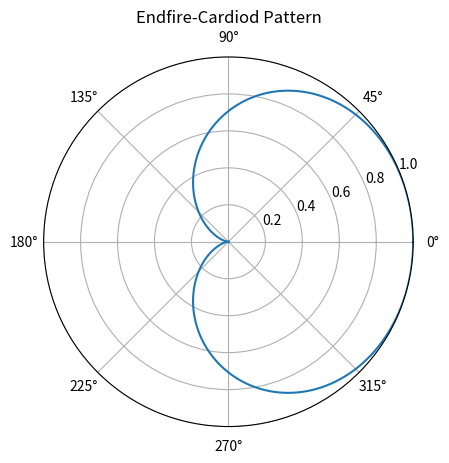
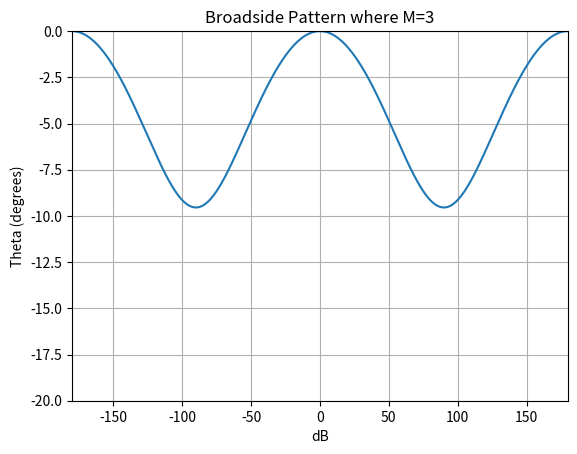
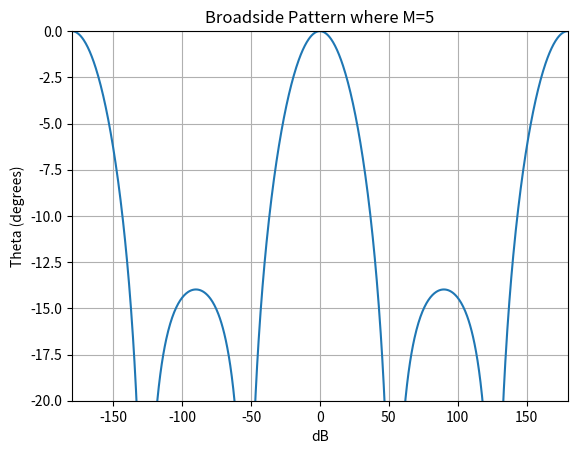
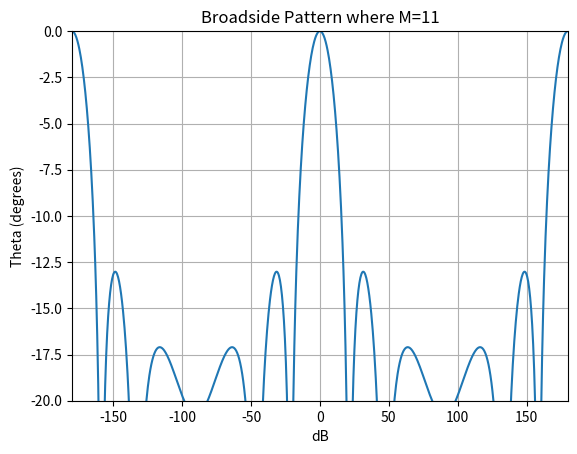
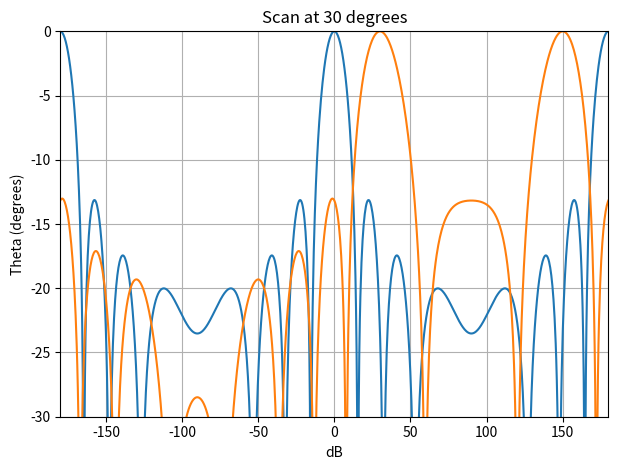
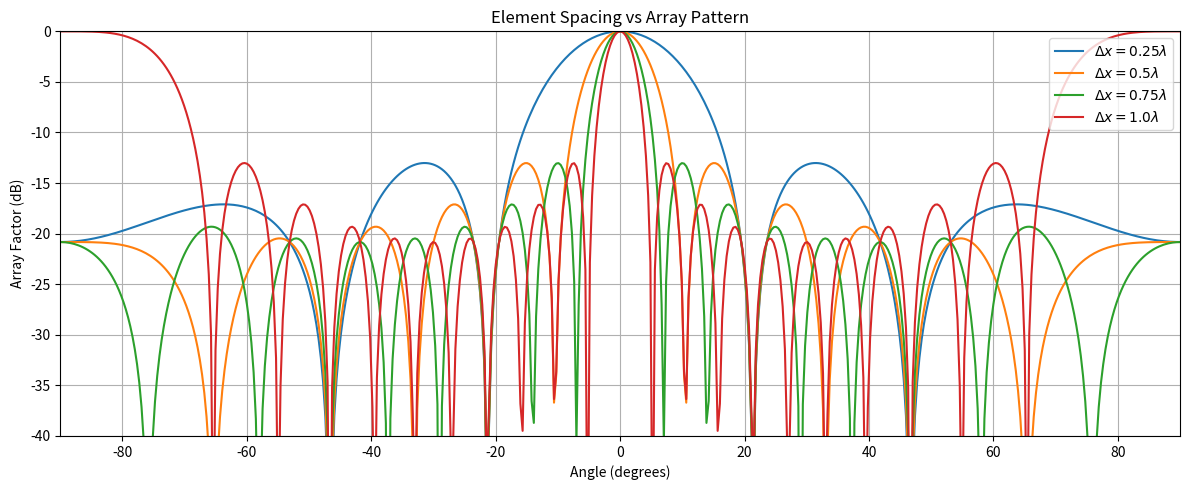
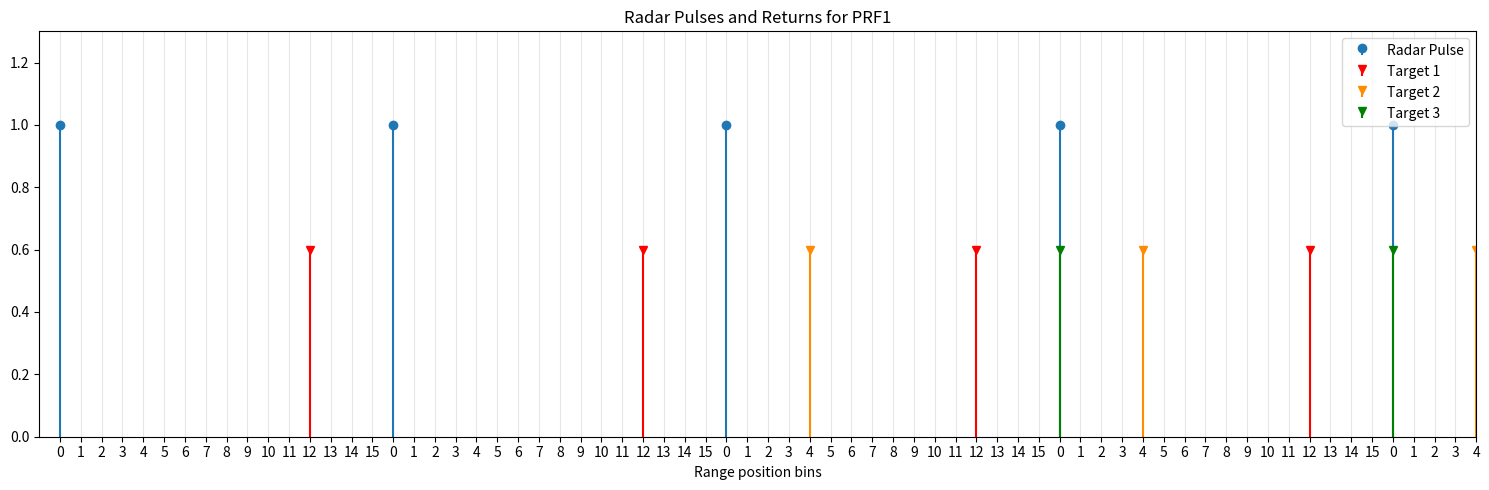
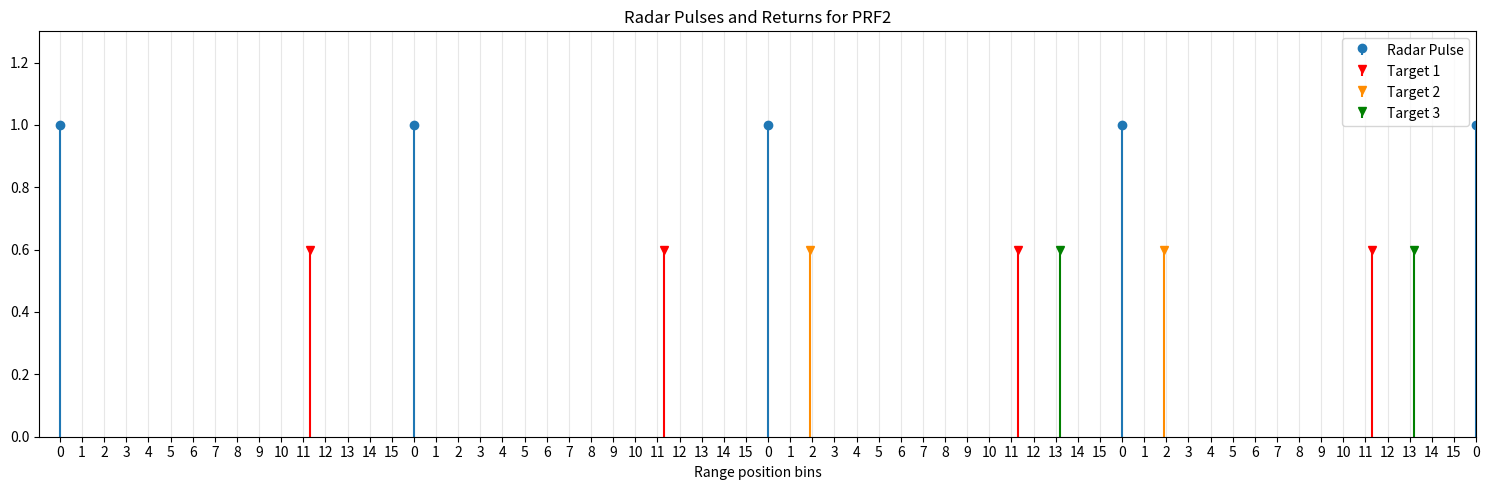

Python code for these plots, in order:
# -*- coding: utf-8 -*-
"""
Created on Mon Oct 12 09:33:23 2026

@author: brend
"""
import numpy as np
import matplotlib.pyplot as plt

def main():
    p1()
    p2()
    p3()
    hw07p2()
    hw07p3()
    return

def p1():
    
    theta = np.linspace(-np.pi, np.pi, 1000)
    AF = 2 * np.cos(np.pi / 4 * (np.cos(theta) - 1))
    # normalize
    AF_norm = np.abs(AF) / np.max(np.abs(AF))
    
    # plot
    fix, ax = plt.subplots(subplot_kw={"projection": "polar"})
    ax.plot(theta, AF_norm)
    ax.set_ylim(0,1)
    ax.set_title("Endfire-Cardiod Pattern")
    ax.grid(True)
    plt.show()
    # fix, ax = plt.subplots(subplot_kw={"projection": "polar"})
    # ax.plot(theta, AF)
    # ax.set_ylim(0,2)
    # ax.set_title("Endfire-Cardiod Pattern")
    # ax.grid(True)
    # plt.show()

def p2():
    #parameter
    delta_x = 1/4
    theta = np.linspace(-np.pi, np.pi, 1000)
    k = 2*np.pi
    
    delta = delta_x * np.sin(theta)
    t = k * delta / 2
    
    M_list = [3,5,11,15]
    
    # conversion to degrees
    theta_deg = np.rad2deg(theta)
    
    # create plot
    for M in M_list:
        AF = np.sinc(M * t / np.pi) / np.sinc(t / np.pi)
        # get magnitude
        AF_mag = np.abs(AF)
        # to dB
        AF_db = 20 * np.log10(np.maximum(AF_mag, 1e-6))
        # plot
        fig, ax = plt.subplots()
        ax.plot(theta_deg, AF_db)
        ax.set_title(f"Broadside Pattern where M={M}")
        ax.set_xlabel("dB")
        ax.set_ylabel("Theta (degrees)")
        ax.set_xlim(-180,180)
        ax.set_ylim(-20,0)
        ax.grid(True)
    
    plt.tight_layout()
    plt.show

def p3():
    theta = np.linspace(-np.pi, np.pi, 1000)
    k = 2*np.pi 
    M = 11
    delta_x = 1/4
    theta_s = np.deg2rad(30)
    delta = delta_x * (np.sin(theta) - np.sin(theta_s))
    t = k * delta / 2
    # normalize AF
    AF = np.sinc(M * t/np.pi) / np.sinc(t / np.pi)
    # get mag and dB
    AF_mag = np.abs(AF)
    AF_dB = 20 * np.log10(np.maximum(AF_mag, 1e-6))
    # convert to degrees
    theta_deg = np.rad2deg(theta)
    
    # plot
    plt.plot(theta_deg, AF_dB)
    plt.title("Scan at 30 degrees")
    plt.xlabel("dB")
    plt.ylabel("Theta (degrees)")
    plt.grid(True)
    plt.xlim(-180,180)
    plt.ylim(-30,0)
    
    plt.show()
    
def hw07():
    theta = np.linspace(-np.pi, np.pi, 1000)
    theta_deg = np.rad2deg(theta)

    lam = 1
    delta_x = 0.35 * lam
    k = 2 * np.pi

    M = np.arange(5, 26)

    # Array length
    L_eff = M * delta_x

    beamwidth = np.zeros_like(M, dtype=float)

    # Half-power magnitude
    half_power = 1 / np.sqrt(2)

    # Calculate array factor for each M
    for i, m in enumerate(M):

        t = k * delta_x * np.sin(theta) / 2

        AF = np.sinc(m * t / np.pi) / np.sinc(t / np.pi)
        AF_mag = np.abs(AF)

        # Find peak of main beam
        peak_idx = np.argmax(AF_mag)

        # Find the index corresponding to broadside (theta = 0)
        peak_idx = np.argmin(np.abs(theta))
        
        # Find half-power crossing to the left of broadside
        left_indices = np.where(
            AF_mag[:peak_idx] <= half_power
        )[0]
        
        left_idx = left_indices[-1]
        
        # Find half-power crossing to the right of broadside
        right_indices = np.where(
            AF_mag[peak_idx:] <= half_power
        )[0]
        
        right_idx = peak_idx + right_indices[0]
        
        # Interpolate the crossing angles
        theta_left = np.interp(
            half_power,
            AF_mag[left_idx:left_idx + 2][::-1],
            theta_deg[left_idx:left_idx + 2][::-1]
        )
        
        theta_right = np.interp(
            half_power,
            AF_mag[right_idx - 1:right_idx + 1][::-1],
            theta_deg[right_idx - 1:right_idx + 1][::-1]
        )
        
        # Calculate full half-power beamwidth
        beamwidth[i] = theta_right - theta_left
        
    # Plot results
    plt.figure()
    plt.plot(L_eff, beamwidth, 'o-')
    plt.xlabel(r'Effective Array Length ($L_{\mathrm{eff}}/\lambda$)')
    plt.ylabel('Half-Power Beamwidth (degrees)')
    plt.title('Array Length vs. Half-Power Beamwidth')
    plt.grid(True)
    plt.show()
    
def hw07p2():
    # question 2
    M = 11
    # from 0.25*lambda to lambda. Step size of 0.25
    delta_x = [0.25, 0.5, 0.75, 1.0]
    # parameters
    theta = np.linspace(-np.pi, np.pi, 1000)
    theta_deg = np.rad2deg(theta)

    k = 2 * np.pi
    
    fig, ax = plt.subplots(figsize=(12,5))
    
    # itereate through delta_x values
    for x in delta_x:
        # calculate array factor
        t = k*x*np.sin(theta) / 2
        AF = np.sinc(M * t / np.pi) / np.sinc(t/np.pi)
        #magnitude
        AF_mag = np.abs(AF)
        AF_dB = 20*np.log10(np.maximum(AF_mag, 1e-6))
        
        # plot 
        ax.plot(theta_deg, AF_dB, label=fr'$\Delta x={x}\lambda$')
    
    ax.set_xlabel('Angle (degrees)')
    ax.set_ylabel('Array Factor (dB)')
    ax.set_title('Element Spacing vs Array Pattern')
    ax.set_xlim(-90, 90)
    ax.set_ylim(-40, 0)
    ax.grid(True)
    ax.legend(loc="upper right")

    plt.tight_layout()
    plt.show()
    
def hw07p3():

    # Parameter
    n_B = 16
    max_range = 68 #km
    R1 = 16 #km
    targets = [12,36,48]
    pulse_pos1 = np.arange(0,max_range+1, R1)
    
    # add target 1 blips
    t1_echo = pulse_pos1 + targets[0]
    t1_echo = t1_echo[t1_echo <= max_range]
    
    # add target 2 blips
    t2_echo = pulse_pos1 + targets[1]
    t2_echo = t2_echo[t2_echo <= max_range]
    
    # add target 3 blips
    t3_echo = pulse_pos1 + targets[2]
    t3_echo = t3_echo[t3_echo <= max_range]
    
    #plotting
    plt.figure(figsize=(15,5))
    plt.stem(pulse_pos1, np.ones(len(pulse_pos1)),
             basefmt=" ", label="Radar Pulse")
    #t1 blips
    plt.stem(
        t1_echo,
        np.full(len(t1_echo), 0.6),
        linefmt="r-",
        markerfmt="rv",
        basefmt=" ",
        label="Target 1"
    )
    #t2 blips
    markerline, stemlines, baseline = plt.stem(
        t2_echo,
        np.full(len(t2_echo), 0.6),
        markerfmt="v",
        basefmt=" ",
        label="Target 2"
    )
    plt.setp(stemlines, color="darkorange")
    plt.setp(markerline, color="darkorange")
    #t3 blips
    markerline3, stemlines3, baseline3 = plt.stem(
        t3_echo,
        np.full(len(t3_echo), 0.6),
        markerfmt="v",
        basefmt=" ",
        label="Target 3"
    )
    plt.setp(stemlines3, color="green")
    plt.setp(markerline3, color="green")
    # ticks for bins
    plt.xticks(np.arange(0, max_range + 1, 1))
    
    # Label each 1 km bin from 0 to 15, repeating every 16 km
    bin_ticks = np.arange(0, max_range + 1, 1)
    bin_labels = [str(int(x % n_B)) for x in bin_ticks]
    
    plt.xticks(bin_ticks, bin_labels)
    plt.xlim(-1, max_range)
    plt.ylim(0, 1.3)
    plt.xlabel("Range position bins")
    plt.title("Radar Pulses and Returns for PRF1")
    plt.legend(loc="upper right")
    plt.tight_layout()
    plt.grid(True, axis="x", alpha=0.3)
    plt.show()
    
    # PRF2
    R2 = 17 #km
    pulse_pos2 = np.arange(0,max_range+1, R2)
    
    # add target 1 blips
    t1_echo = pulse_pos2 + targets[0]
    t1_echo = t1_echo[t1_echo <= max_range]
    
    # add target 2 blips
    t2_echo = pulse_pos2 + targets[1]
    t2_echo = t2_echo[t2_echo <= max_range]
    
    # add target 3 blips
    t3_echo = pulse_pos2 + targets[2]
    t3_echo = t3_echo[t3_echo <= max_range]
    
    #plotting
    plt.figure(figsize=(15,5))
    plt.stem(pulse_pos2, np.ones(len(pulse_pos2)),
             basefmt=" ", label="Radar Pulse")
    #t1 blips
    plt.stem(
        t1_echo,
        np.full(len(t1_echo), 0.6),
        linefmt="r-",
        markerfmt="rv",
        basefmt=" ",
        label="Target 1"
    )
    #t2 blips
    markerline, stemlines, baseline = plt.stem(
        t2_echo,
        np.full(len(t2_echo), 0.6),
        markerfmt="v",
        basefmt=" ",
        label="Target 2"
    )
    plt.setp(stemlines, color="darkorange")
    plt.setp(markerline, color="darkorange")
    #t3 blips
    markerline3, stemlines3, baseline3 = plt.stem(
        t3_echo,
        np.full(len(t3_echo), 0.6),
        markerfmt="v",
        basefmt=" ",
        label="Target 3"
    )
    plt.setp(stemlines3, color="green")
    plt.setp(markerline3, color="green")
    # ticks for bins
    bin_width = R2 / n_B
    bin_ticks = np.arange(0, max_range + bin_width, bin_width)
    bin_ticks = bin_ticks[bin_ticks <= max_range]
    
    bin_labels = [str(i % n_B) for i in range(len(bin_ticks))]
    
    plt.xticks(bin_ticks, bin_labels)
    plt.xlim(-1, max_range)
    plt.ylim(0, 1.3)
    plt.xlabel("Range position bins")
    plt.title("Radar Pulses and Returns for PRF2")
    plt.legend(loc="upper right")
    plt.tight_layout()
    plt.grid(True, axis="x", alpha=0.3)
    plt.show()


if __name__ == "__main__":
    main()
